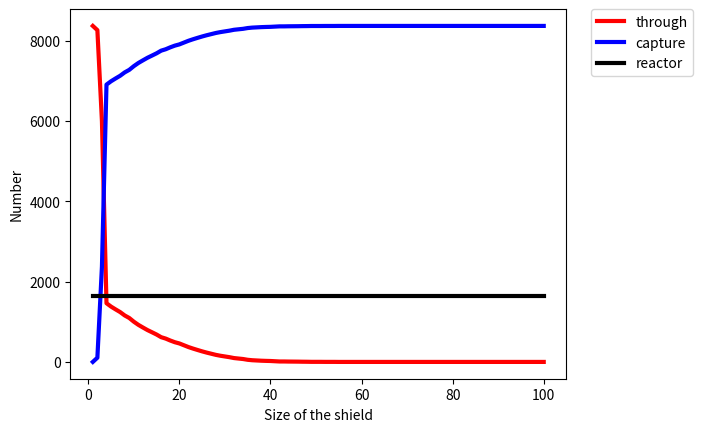

Reproduce this figure in Python.

# coding: utf-8

# In[1]:

import random as ran
import numpy as np
import pylab as py
import matplotlib.pyplot as plt
from scipy.optimize import curve_fit
import math as math


# In[2]:

h=1
tmax=100
tpoints=np.arange(0,tmax+1,h)

sample=10000
s_points=np.arange(0,sample+1,h)


# In[3]:

first=1
p_same=2/3
p_change=1/3


# In[4]:

ele=first
pos=first
position=[]


# In[5]:

up=2
down=-2
right=1
left=-1


# In[6]:

# loop for capture possibility
for i in s_points:
    position.append(pos)
    ele = 1
    # 2nd move        
    if ran.random() > p_change:
        ele += right
        test = right
    else:
        if ran.random() > 1/2:
            ele += 0*up
            test = up
        else:
            ele += 0*down
            test = down
    # 3rd move  
    if test == right:
        if ran.random() > p_change:
            ele += right
            test = right
        else:
            if ran.random() > 1/2:
                ele += 0*up
                test = up
            else:
                ele += 0*down
                test = down
    else:
        if test == up:
            if ran.random() > p_change:
                ele += 0*up
                test = up
            else:
                if ran.random() > 1/2:
                    ele += left
                    test = left
                else:
                    ele += right
                    test = right
        else:
            if test == down:
                if ran.random() > p_change:
                    ele += 0*down
                    test = down
                else:
                    if ran.random() > 1/2:
                        ele += left
                        test = left
                    else:
                        ele += right
                        test = right
        # 4th and later move
        for t in range(3,tmax+1):
            if test == right:
                if ran.random() > p_change:
                    ele += right
                    test = right
                else:
                    if ran.random() > 1/2:
                        ele += 0*up
                        test = up
                    else:
                        ele += 0*down
                        test = down
            else:
                if test == up:
                    if ran.random() > p_change:
                        ele += 0*up
                        test = up
                    else:
                        if ran.random() > 1/2:
                            ele += left
                            test = left
                        else:
                            ele += right
                            test = right
                else:
                    if test == down:
                        if ran.random() > p_change:
                            ele += 0*down
                            test = down
                        else:
                            if ran.random() > 1/2:
                                ele += left
                                test = left
                            else:
                                ele += right
                                test = right
                    else:
                        if test == left:
                            if ran.random() > p_change:
                                ele += left
                                test = left
                            else:
                                if ran.random() > 1/2:
                                    ele += 0*up
                                    test = up
                                else:
                                    ele += 0*down
                                    test = down
    pos = ele


# In[7]:

print(position)


# In[8]:

position=position[1:sample+1]
print(len(position))


# In[9]:

reactor=[]
capture=[]
through=[]

num_r=0
num_c=0
num_t=0

size=np.arange(0,tmax+1,h)
print(len(size))


# In[10]:

for j in range(tmax+1):
    reactor.append(num_r)
    capture.append(num_c)
    through.append(num_t)
    x = size[j]
    nt=0
    nc=0
    nr=0
    for i in range(sample):
        if position[i] > x:
            nt += 1
        elif position[i] > 0:
            nc += 1
        else:
            nr += 1
    if nr == 0:
        num_r = 0.001
    else:
        num_r = nr
    if nc == 0:
        num_c = 0.001
    else:
        num_c = nc
    if nt == 0:
        num_t = 0.001
    else:
        num_t = nt


# In[11]:

reactor_n=reactor[1:tmax+1]
capture_n=capture[1:tmax+1]
through_n=through[1:tmax+1]


# In[12]:

print(reactor_n)
print(len(reactor_n))


# In[13]:

print(capture_n)
print(len(capture_n))


# In[14]:

print(through_n)
print(len(through_n))


# In[15]:

size=size[1:tmax+1]
print(size)
print(len(size))


# In[16]:

size_array=np.array(size)
through_array=np.array(through_n)
capture_array=np.array(capture_n)
reactor_array=np.array(reactor_n)
plt.plot(size_array,through_array,'-',label='through',color='red',linewidth=3.0)
plt.plot(size_array,capture_array,'-',label='capture',color='blue',linewidth=3.0)
plt.plot(size_array,reactor_array,'-',label='reactor',color='black',linewidth=3.0)
plt.legend(bbox_to_anchor=(1.05, 1), loc=2, borderaxespad=0.)
plt.xlabel('Size of the shield')
plt.ylabel('Number')
plt.show()





# In[17]:

P_through=through_array/sample
P_capture=capture_array/sample
P_reactor=reactor_array/sample


# In[18]:

m_through,b_through=np.polyfit(size,np.log(P_through),1)
print(m_through,b_through)


fit_t=m_through*size+b_through
uncertainty_t=(1/tmax)*np.sum((fit_t-np.log(P_through))**2)#Standard Deviation
print(math.sqrt(uncertainty_t))


# In[19]:

m_capture,b_capture=np.polyfit(size,np.log(P_capture),1)
print(m_capture,b_capture)


fit_c=m_capture*size+b_capture
uncertainty_c=(1/tmax)*np.sum((fit_t-np.log(P_capture))**2)#Standard Deviation
print(math.sqrt(uncertainty_c))


# In[20]:

m_reactor,b_reactor=np.polyfit(size,np.log(P_reactor),1)
print(m_reactor,b_reactor)


fit_t=m_reactor*size+b_reactor
uncertainty_r=(1/tmax)*np.sum((fit_t-np.log(P_reactor))**2)#Standard Deviation
print(math.sqrt(uncertainty_r))


# In[ ]:




# In[ ]:



